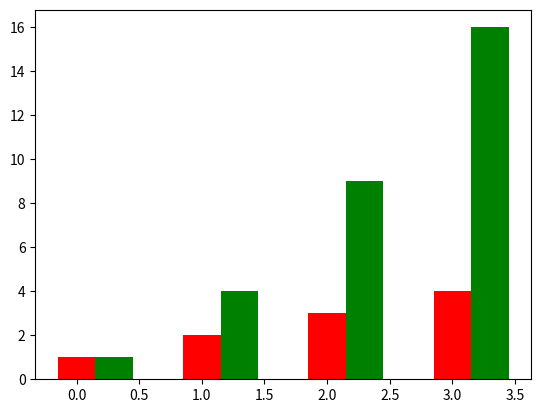

The matplotlib source for this figure:
import numpy as np
import matplotlib.pyplot as plt 
a=[1,2,3,4]
b=[1,4,9,16]
n=np.arange(len(a))

plt.bar(n,a,color='red',width=0.3)

plt.bar(n+0.3,b,color='g',width=0.3)
plt.show()